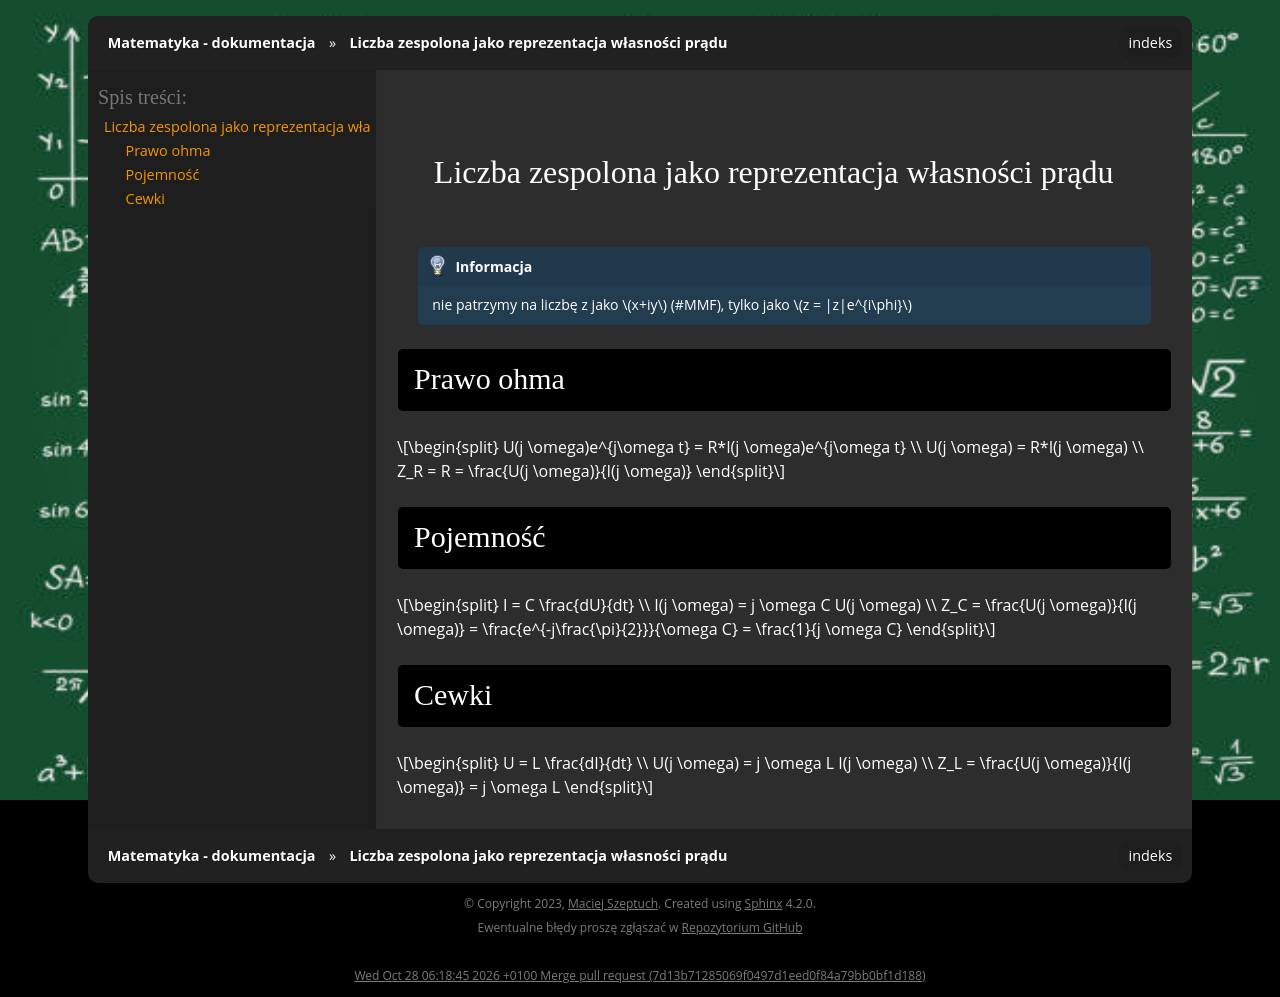

repository: gucio321/matematyka · page: assets/notes/04kabelki/kabelki_2025.03.26.html · generator: sphinx

## Liczba zespolona jako reprezentacja własności prądu

```{note}
nie patrzymy na liczbę z jako $x+iy$ (#MMF), tylko jako $z = |z|e^{i\phi}$
```

### Prawo ohma

$$
U(j \omega)e^{j\omega t} = R*I(j \omega)e^{j\omega t} \\
U(j \omega) = R*I(j \omega) \\
Z_R = R = \frac{U(j \omega)}{I(j \omega)}
$$

### Pojemność

$$
I = C \frac{dU}{dt} \\
I(j \omega) = j \omega C U(j \omega) \\
Z_C = \frac{U(j \omega)}{I(j \omega)} = \frac{e^{-j\frac{\pi}{2}}}{\omega C} = \frac{1}{j \omega C}
$$

### Cewki

$$
U = L \frac{dI}{dt} \\
U(j \omega) = j \omega L I(j \omega) \\
Z_L = \frac{U(j \omega)}{I(j \omega)} = j \omega L
$$
